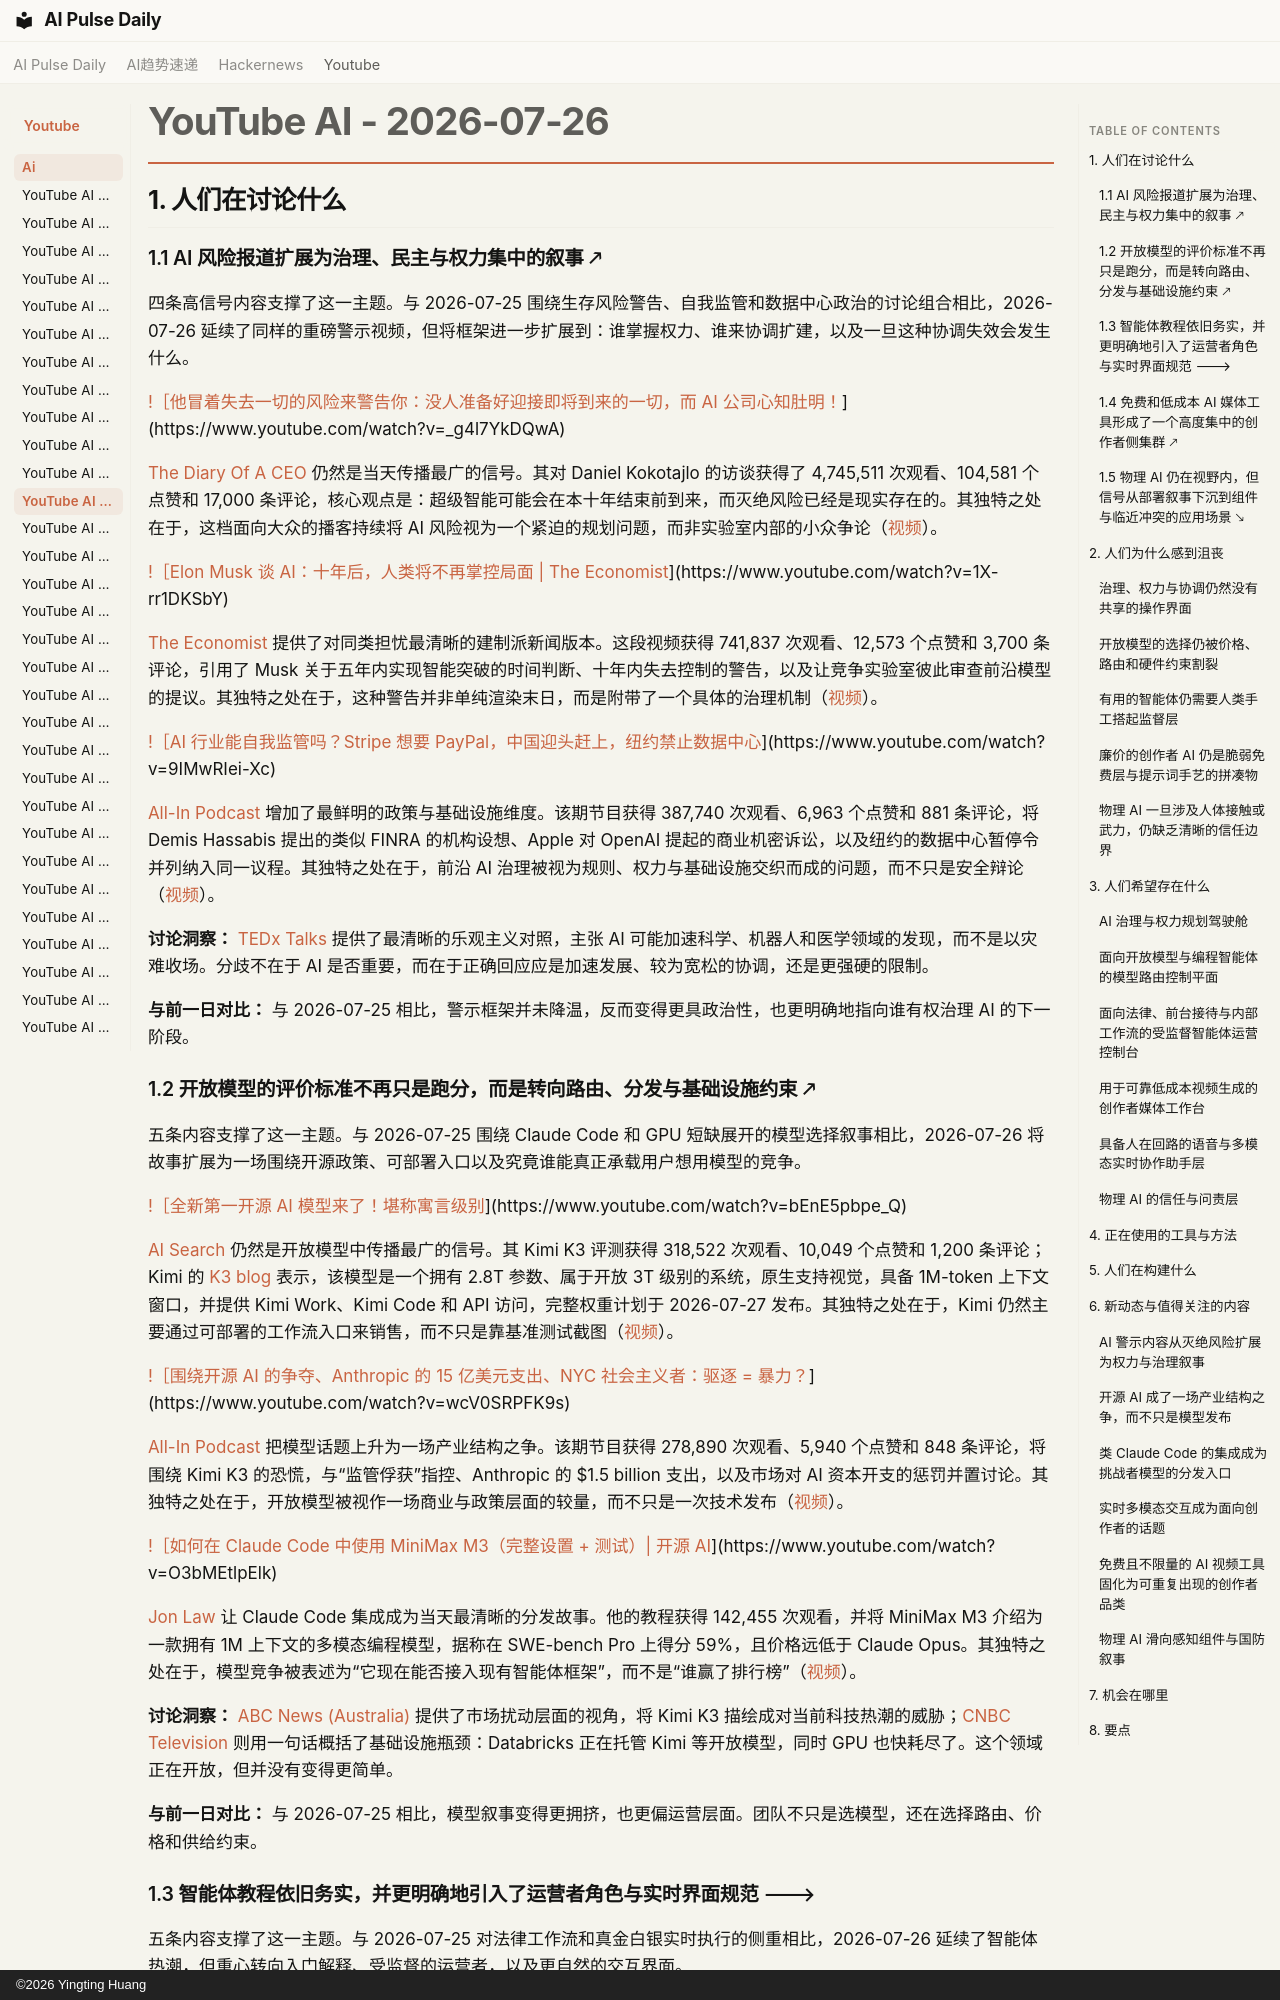

repository: vibewatch/vibewatch.github.io · page: youtube/ai/2026-07-26.zh/index.html · generator: mkdocs · copyright: ©2026 Yingting Huang

# YouTube AI - 2026-07-26

## 1. 人们在讨论什么

### 1.1 AI 风险报道扩展为治理、民主与权力集中的叙事 🡕

四条高信号内容支撑了这一主题。与 2026-07-25 围绕生存风险警告、自我监管和数据中心政治的讨论组合相比，2026-07-26 延续了同样的重磅警示视频，但将框架进一步扩展到：谁掌握权力、谁来协调扩建，以及一旦这种协调失效会发生什么。

[!［他冒着失去一切的风险来警告你：没人准备好迎接即将到来的一切，而 AI 公司心知肚明！](https://i.ytimg.com/vi/_g4l7YkDQwA/maxresdefault.jpg)](https://www.youtube.com/watch?v=_g4l7YkDQwA)

[The Diary Of A CEO](https://www.youtube.com/channel/UCGq-a57w-aPwyi3pW7XLiHw) 仍然是当天传播最广的信号。其对 Daniel Kokotajlo 的访谈获得了 4,745,511 次观看、104,581 个点赞和 17,000 条评论，核心观点是：超级智能可能会在本十年结束前到来，而灭绝风险已经是现实存在的。其独特之处在于，这档面向大众的播客持续将 AI 风险视为一个紧迫的规划问题，而非实验室内部的小众争论（[视频](https://www.youtube.com/watch?v=_g4l7YkDQwA)）。

[!［Elon Musk 谈 AI：十年后，人类将不再掌控局面 | The Economist](https://i.ytimg.com/vi/1X-rr1DKSbY/maxresdefault.jpg)](https://www.youtube.com/watch?v=1X-rr1DKSbY)

[The Economist](https://www.youtube.com/channel/UC0p5jTq6Xx_DosDFxVXnWaQ) 提供了对同类担忧最清晰的建制派新闻版本。这段视频获得 741,837 次观看、12,573 个点赞和 3,700 条评论，引用了 Musk 关于五年内实现智能突破的时间判断、十年内失去控制的警告，以及让竞争实验室彼此审查前沿模型的提议。其独特之处在于，这种警告并非单纯渲染末日，而是附带了一个具体的治理机制（[视频](https://www.youtube.com/watch?v=1X-rr1DKSbY)）。

[!［AI 行业能自我监管吗？Stripe 想要 PayPal，中国迎头赶上，纽约禁止数据中心](https://i.ytimg.com/vi/9IMwRIei-Xc/maxresdefault.jpg)](https://www.youtube.com/watch?v=9IMwRIei-Xc)

[All-In Podcast](https://www.youtube.com/channel/UCESLZhusAkFfsNsApnjF_Cg) 增加了最鲜明的政策与基础设施维度。该期节目获得 387,740 次观看、6,963 个点赞和 881 条评论，将 Demis Hassabis 提出的类似 FINRA 的机构设想、Apple 对 OpenAI 提起的商业机密诉讼，以及纽约的数据中心暂停令并列纳入同一议程。其独特之处在于，前沿 AI 治理被视为规则、权力与基础设施交织而成的问题，而不只是安全辩论（[视频](https://www.youtube.com/watch?v=9IMwRIei-Xc)）。

**讨论洞察：** [TEDx Talks](https://www.youtube.com/watch?v=GGY17VD_9Bs) 提供了最清晰的乐观主义对照，主张 AI 可能加速科学、机器人和医学领域的发现，而不是以灾难收场。分歧不在于 AI 是否重要，而在于正确回应应是加速发展、较为宽松的协调，还是更强硬的限制。

**与前一日对比：** 与 2026-07-25 相比，警示框架并未降温，反而变得更具政治性，也更明确地指向谁有权治理 AI 的下一阶段。

### 1.2 开放模型的评价标准不再只是跑分，而是转向路由、分发与基础设施约束 🡕

五条内容支撑了这一主题。与 2026-07-25 围绕 Claude Code 和 GPU 短缺展开的模型选择叙事相比，2026-07-26 将故事扩展为一场围绕开源政策、可部署入口以及究竟谁能真正承载用户想用模型的竞争。

[!［全新第一开源 AI 模型来了！堪称寓言级别](https://i.ytimg.com/vi/bEnE5pbpe_Q/maxresdefault.jpg)](https://www.youtube.com/watch?v=bEnE5pbpe_Q)

[AI Search](https://www.youtube.com/channel/UCIgnGlGkVRhd4qNFcEwLL4A) 仍然是开放模型中传播最广的信号。其 Kimi K3 评测获得 318,522 次观看、10,049 个点赞和 1,200 条评论；Kimi 的 [K3 blog](https://www.kimi.com/blog/kimi-k3) 表示，该模型是一个拥有 2.8T 参数、属于开放 3T 级别的系统，原生支持视觉，具备 1M-token 上下文窗口，并提供 Kimi Work、Kimi Code 和 API 访问，完整权重计划于 2026-07-27 发布。其独特之处在于，Kimi 仍然主要通过可部署的工作流入口来销售，而不只是靠基准测试截图（[视频](https://www.youtube.com/watch?v=bEnE5pbpe_Q)）。

[!［围绕开源 AI 的争夺、Anthropic 的 15 亿美元支出、NYC 社会主义者：驱逐 = 暴力？](https://i.ytimg.com/vi/wcV0SRPFK9s/maxresdefault.jpg)](https://www.youtube.com/watch?v=wcV0SRPFK9s)

[All-In Podcast](https://www.youtube.com/channel/UCESLZhusAkFfsNsApnjF_Cg) 把模型话题上升为一场产业结构之争。该期节目获得 278,890 次观看、5,940 个点赞和 848 条评论，将围绕 Kimi K3 的恐慌，与“监管俘获”指控、Anthropic 的 $1.5 billion 支出，以及市场对 AI 资本开支的惩罚并置讨论。其独特之处在于，开放模型被视作一场商业与政策层面的较量，而不只是一次技术发布（[视频](https://www.youtube.com/watch?v=wcV0SRPFK9s)）。

[!［如何在 Claude Code 中使用 MiniMax M3（完整设置 + 测试）| 开源 AI](https://i.ytimg.com/vi/O3bMEtlpElk/maxresdefault.jpg)](https://www.youtube.com/watch?v=O3bMEtlpElk)

[Jon Law](https://www.youtube.com/channel/UCQM_HxoKmza1simMUchYfVA) 让 Claude Code 集成成为当天最清晰的分发故事。他的教程获得 142,455 次观看，并将 MiniMax M3 介绍为一款拥有 1M 上下文的多模态编程模型，据称在 SWE-bench Pro 上得分 59%，且价格远低于 Claude Opus。其独特之处在于，模型竞争被表述为“它现在能否接入现有智能体框架”，而不是“谁赢了排行榜”（[视频](https://www.youtube.com/watch?v=O3bMEtlpElk)）。

**讨论洞察：** [ABC News (Australia)](https://www.youtube.com/watch?v=xBS2Sn7AL6o) 提供了市场扰动层面的视角，将 Kimi K3 描绘成对当前科技热潮的威胁；[CNBC Television](https://www.youtube.com/watch?v=1fm21MPNxHI) 则用一句话概括了基础设施瓶颈：Databricks 正在托管 Kimi 等开放模型，同时 GPU 也快耗尽了。这个领域正在开放，但并没有变得更简单。

**与前一日对比：** 与 2026-07-25 相比，模型叙事变得更拥挤，也更偏运营层面。团队不只是选模型，还在选择路由、价格和供给约束。
